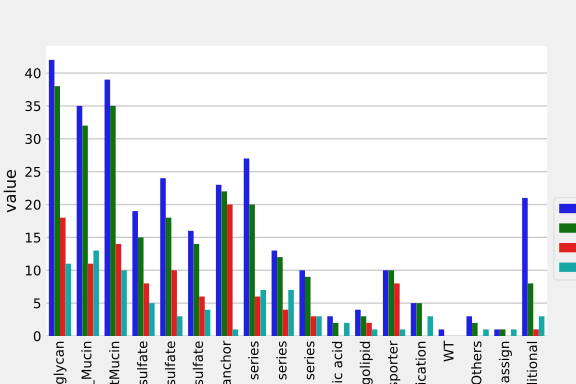

The data file committed next to this chart (first rows):
, Pathway, Number of Genes in Pathway, Number of Genes in CHO, Number of Genes Rescued in at least 1 Bi…, Number of Genes Rescued in at least 3 Bi…
N-glycan, N-glycan, 42, 18, 11, 
O-glycan_Mucin, O-glycan_Mucin, 35, 11, 13, 
O-glycan_notMucin, O-glycan_notMucin, 39, 14, 10, 
chondroitin sulfate, chondroitin sulfate, 19, 8, 5, 
heparan sulfate, heparan sulfate, 24, 10, 3, 
keratan sulfate, keratan sulfate, 16, 6, 4, 
GPI-anchor, GPI-anchor, 23, 20, 1, 
lacto_neolacto series, lacto_neolacto series, 27, 6, 7, 
ganglio series, ganglio series, 13, 4, 7, 
globo series, globo series, 10, 3, 3, 
Hyaluronic acid, Hyaluronic acid, 3, 0, 2, 
sphingolipid, sphingolipid, 4, 2, 1, 
SLC_transporter, SLC_transporter, 10, 8, 1, 
terminal modification, terminal modification, 5, 0, 3, 
WT, WT, 1, 0, 0, 
Others, Others, 3, 0, 1, 
unassign, unassign, 1, 0, 1, 
additional, additional, 21, 1, 3, 
